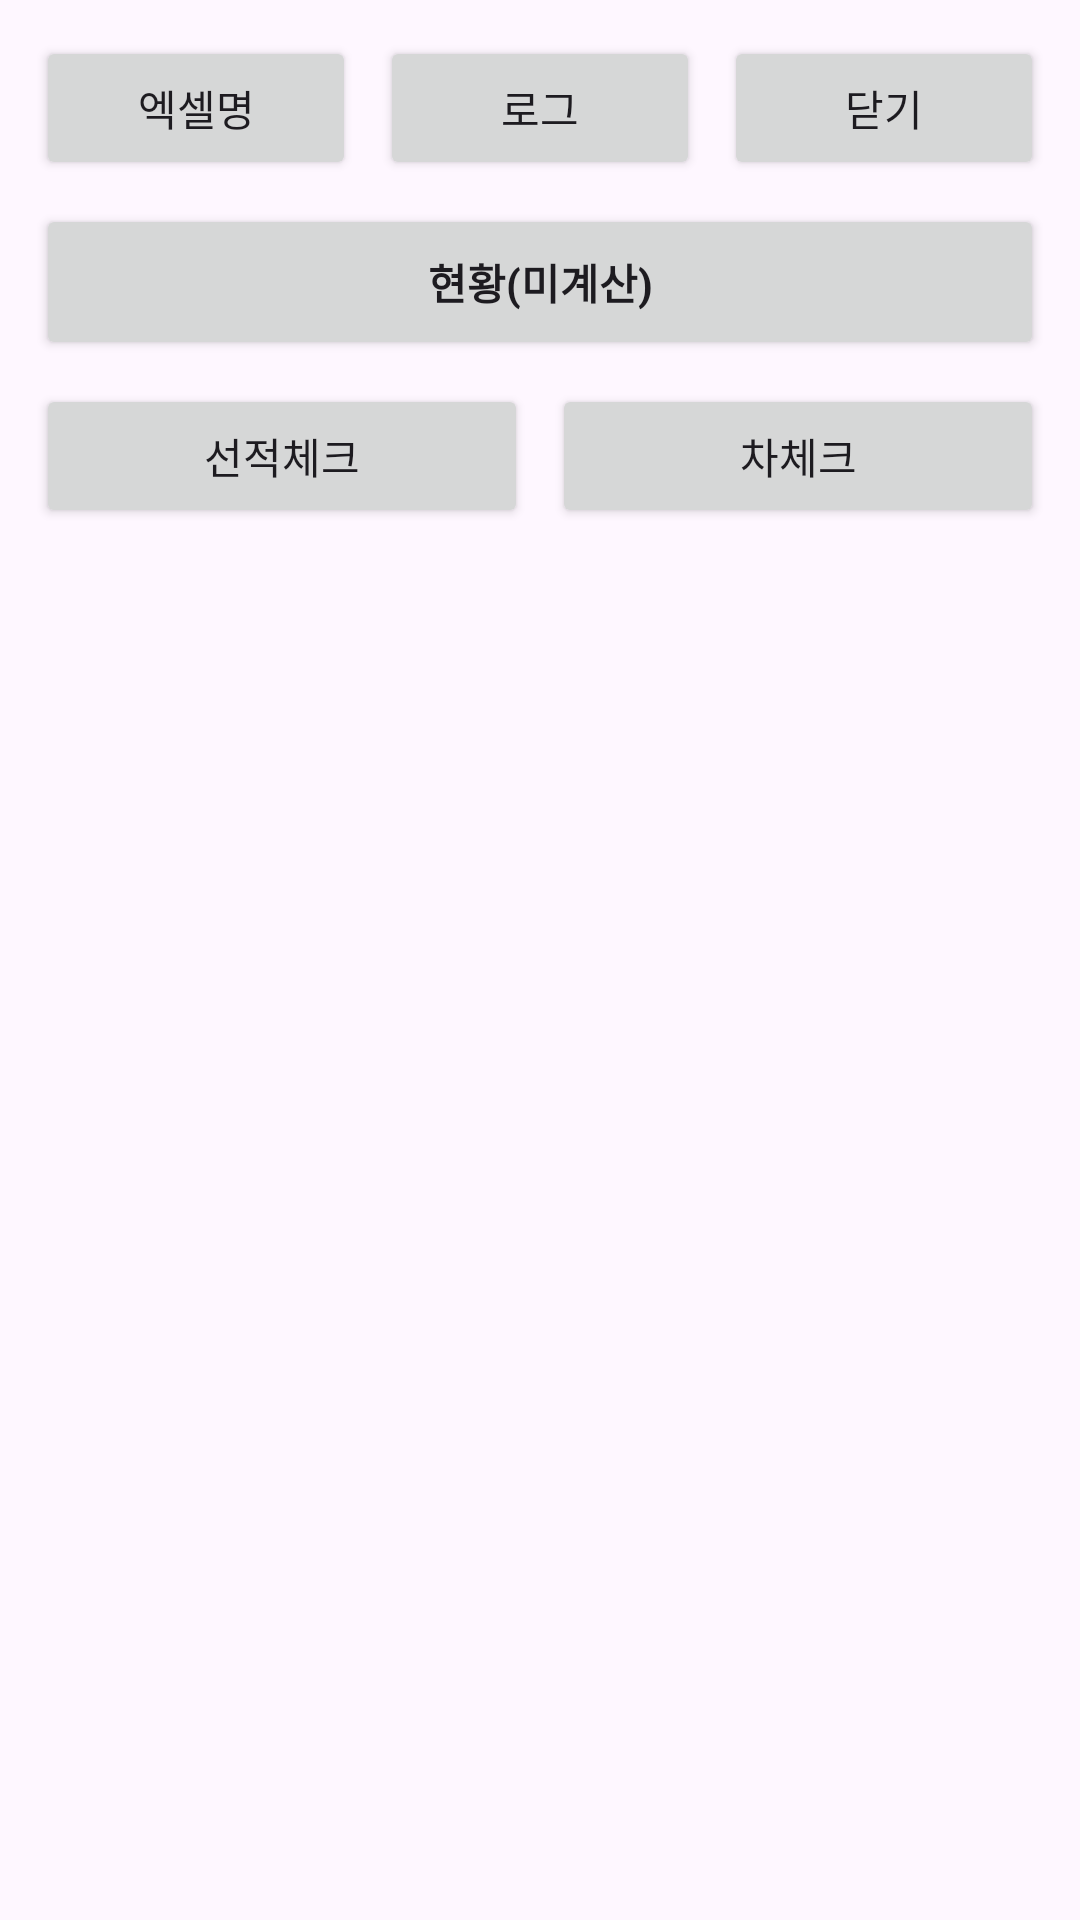

The Android layout XML behind this screen, and the referenced resources:
<!-- AndroidManifest.xml: application theme Theme.CarChecking -->
<!-- res/layout/activity_file_actions.xml -->
<?xml version="1.0" encoding="utf-8"?>
<LinearLayout xmlns:android="http://schemas.android.com/apk/res/android"
    android:id="@+id/root"
    android:layout_width="match_parent"
    android:layout_height="match_parent"
    android:orientation="vertical"
    android:padding="12dp">

    
    <LinearLayout
        android:layout_width="match_parent"
        android:layout_height="wrap_content"
        android:orientation="horizontal"
        android:weightSum="3"
        android:paddingBottom="8dp">

        <Button
            android:id="@+id/btnFileName"
            android:layout_width="0dp"
            android:layout_height="48dp"
            android:layout_weight="1"
            android:ellipsize="end"
            android:maxLines="1"
            android:text="엑셀명" />

        <Button
            android:id="@+id/btnLogs"
            android:layout_width="0dp"
            android:layout_height="48dp"
            android:layout_marginStart="8dp"
            android:layout_weight="1"
            android:text="로그" />

        <Button
            android:id="@+id/btnClose"
            android:layout_width="0dp"
            android:layout_height="48dp"
            android:layout_marginStart="8dp"
            android:layout_weight="1"
            android:text="닫기" />
    </LinearLayout>

    
    <Button
        android:id="@+id/btnStatus"
        android:layout_width="match_parent"
        android:layout_height="52dp"
        android:text="현황(미계산)"
        android:textStyle="bold"
        android:padding="8dp" />

    
    <View
        android:layout_width="match_parent"
        android:layout_height="8dp" />

    
    <LinearLayout
        android:layout_width="match_parent"
        android:layout_height="wrap_content"
        android:orientation="horizontal"
        android:weightSum="2">

        <Button
            android:id="@+id/btnShipping"
            android:layout_width="0dp"
            android:layout_height="48dp"
            android:layout_weight="1"
            android:text="선적체크" />

        <Button
            android:id="@+id/btnChecking"
            android:layout_width="0dp"
            android:layout_height="48dp"
            android:layout_marginStart="8dp"
            android:layout_weight="1"
            android:text="차체크" />
    </LinearLayout>

    
    <TextView
        android:id="@+id/tvPath"
        android:layout_width="match_parent"
        android:layout_height="wrap_content"
        android:paddingTop="12dp"
        android:textColor="#888888"
        android:textSize="12sp" />

</LinearLayout>
<!-- resources referenced by this layout -->
<resources>
  <style name="Theme.CarChecking" parent="Theme.Material3.DayNight.NoActionBar">
          
      </style>
</resources>
